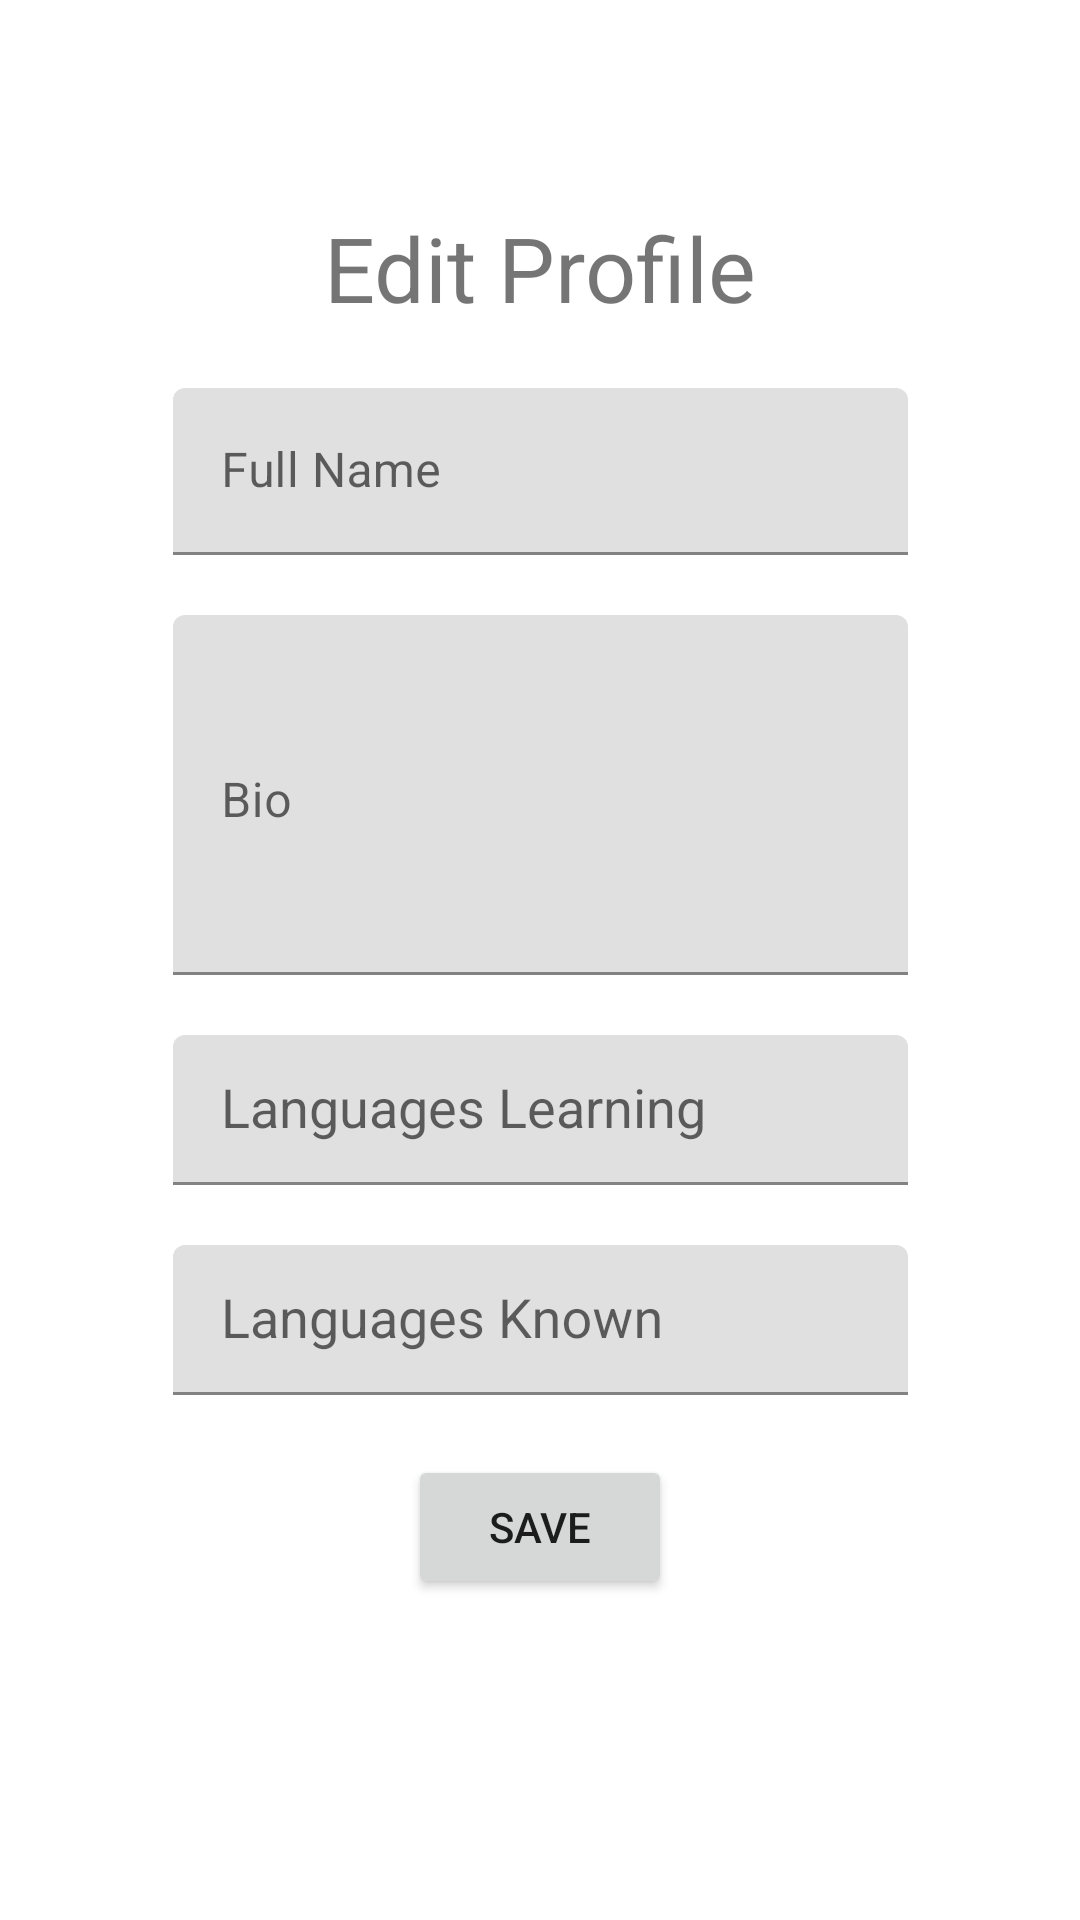

Write the Android layout XML for this screen, with the resource values it uses.
<!-- AndroidManifest.xml: application theme Theme.LangShareApp -->
<!-- res/layout/fragment_edit_profile.xml -->
<ScrollView xmlns:android="http://schemas.android.com/apk/res/android"
    xmlns:app="http://schemas.android.com/apk/res-auto"
    android:layout_width="match_parent"
    android:layout_height="match_parent">

    <androidx.constraintlayout.widget.ConstraintLayout
        android:layout_width="match_parent"
        android:layout_height="wrap_content">

        <TextView
            android:id="@+id/edit_profile_text"
            android:layout_width="wrap_content"
            android:layout_height="wrap_content"
            android:layout_marginTop="40dp"
            android:text="Edit Profile"
            android:textSize="30sp"
            app:layout_constraintBottom_toTopOf="@id/edit_name_text_layout"
            app:layout_constraintEnd_toEndOf="parent"
            app:layout_constraintStart_toStartOf="parent"
            app:layout_constraintTop_toTopOf="parent"
            app:layout_constraintVertical_bias="0.3"
            app:layout_constraintVertical_chainStyle="packed" />

        <com.google.android.material.textfield.TextInputLayout
            android:id="@+id/edit_name_text_layout"
            android:layout_width="245dp"
            android:layout_height="wrap_content"
            android:layout_marginTop="20dp"
            android:hint="@string/title_full_name"
            android:inputType="text"
            app:layout_constraintBottom_toTopOf="@id/edit_bio_text_layout"
            app:layout_constraintEnd_toEndOf="parent"
            app:layout_constraintStart_toStartOf="parent"
            app:layout_constraintTop_toBottomOf="@id/edit_profile_text"
            app:layout_constraintVertical_bias="0.3"
            app:layout_constraintVertical_chainStyle="packed">

            <com.google.android.material.textfield.TextInputEditText
                android:id="@+id/edit_name_text"
                android:layout_width="match_parent"
                android:layout_height="wrap_content" />
        </com.google.android.material.textfield.TextInputLayout>

        <com.google.android.material.textfield.TextInputLayout
            android:id="@+id/edit_bio_text_layout"
            android:layout_width="245dp"
            android:layout_height="120dp"
            android:layout_marginTop="20dp"
            android:hint="Bio"
            app:layout_constraintBottom_toTopOf="@id/edit_languages_learning_layout"
            app:layout_constraintEnd_toEndOf="parent"
            app:layout_constraintStart_toStartOf="parent"
            app:layout_constraintTop_toBottomOf="@id/edit_name_text_layout"
            app:layout_constraintVertical_chainStyle="packed">

            <com.google.android.material.textfield.TextInputEditText
                android:id="@+id/edit_bio_text"
                android:layout_width="match_parent"
                android:layout_height="match_parent"
                android:gravity="top"
                android:inputType="textMultiLine"
                android:overScrollMode="always"
                android:scrollbarStyle="insideInset"
                android:scrollbars="vertical" />

        </com.google.android.material.textfield.TextInputLayout>

        <com.google.android.material.textfield.TextInputLayout
            android:id="@+id/edit_languages_learning_layout"
            android:layout_width="245dp"
            android:layout_height="50dp"
            android:layout_marginTop="20dp"
            app:layout_constraintBottom_toTopOf="@id/edit_languages_known_layout"
            app:layout_constraintEnd_toEndOf="parent"
            app:layout_constraintStart_toStartOf="parent"
            app:layout_constraintTop_toBottomOf="@id/edit_bio_text_layout"
            app:layout_constraintVertical_chainStyle="packed">

            <MultiAutoCompleteTextView
                android:id="@+id/language_learning_input"
                android:layout_width="match_parent"
                android:layout_height="match_parent"
                android:hint="Languages Learning"
                android:inputType="text"
                android:paddingStart="16dp" />
        </com.google.android.material.textfield.TextInputLayout>

        <com.google.android.material.textfield.TextInputLayout
            android:id="@+id/edit_languages_known_layout"
            android:layout_width="245dp"
            android:layout_height="50dp"
            android:layout_marginTop="20dp"
            app:layout_constraintBottom_toBottomOf="parent"
            app:layout_constraintEnd_toEndOf="parent"
            app:layout_constraintStart_toStartOf="parent"
            app:layout_constraintTop_toBottomOf="@id/edit_languages_learning_layout"
            app:layout_constraintVertical_chainStyle="packed">

            <MultiAutoCompleteTextView
                android:id="@+id/language_known_input"
                android:layout_width="match_parent"
                android:layout_height="match_parent"
                android:hint="Languages Known"
                android:inputType="text"
                android:paddingStart="16dp" />
        </com.google.android.material.textfield.TextInputLayout>

        <Button
            android:id="@+id/save_profile_button"
            android:layout_width="wrap_content"
            android:layout_height="wrap_content"
            android:layout_marginTop="20dp"
            android:text="Save"
            app:layout_constraintBottom_toBottomOf="parent"
            app:layout_constraintEnd_toEndOf="parent"
            app:layout_constraintStart_toStartOf="parent"
            app:layout_constraintTop_toBottomOf="@id/edit_languages_known_layout"
            app:layout_constraintVertical_bias="0.3"
            app:layout_constraintVertical_chainStyle="packed" />
    </androidx.constraintlayout.widget.ConstraintLayout>

</ScrollView>
<!-- resources referenced by this layout -->
<resources>
  <string name="title_full_name">Full Name</string>
  <style name="Theme.LangShareApp" parent="Theme.MaterialComponents.DayNight.DarkActionBar">
          
          <item name="colorPrimary">@color/primary</item>
          <item name="colorPrimaryVariant">@color/secondary</item>
          <item name="colorOnPrimary">@color/white</item>
          
          <item name="colorSecondary">@color/darkPrimary</item>
          <item name="colorSecondaryVariant">@color/darkSecondary</item>
          <item name="colorOnSecondary">@color/black</item>
          
          <item name="android:statusBarColor">?attr/colorPrimaryVariant</item>
          
      </style>
  <color name="primary">#50A67E</color>
  <color name="secondary">#507A66</color>
  <color name="white">#FFFFFFFF</color>
  <color name="darkPrimary">#414F48</color>
  <color name="darkSecondary">#2A332F</color>
  <color name="black">#FF000000</color>
</resources>
